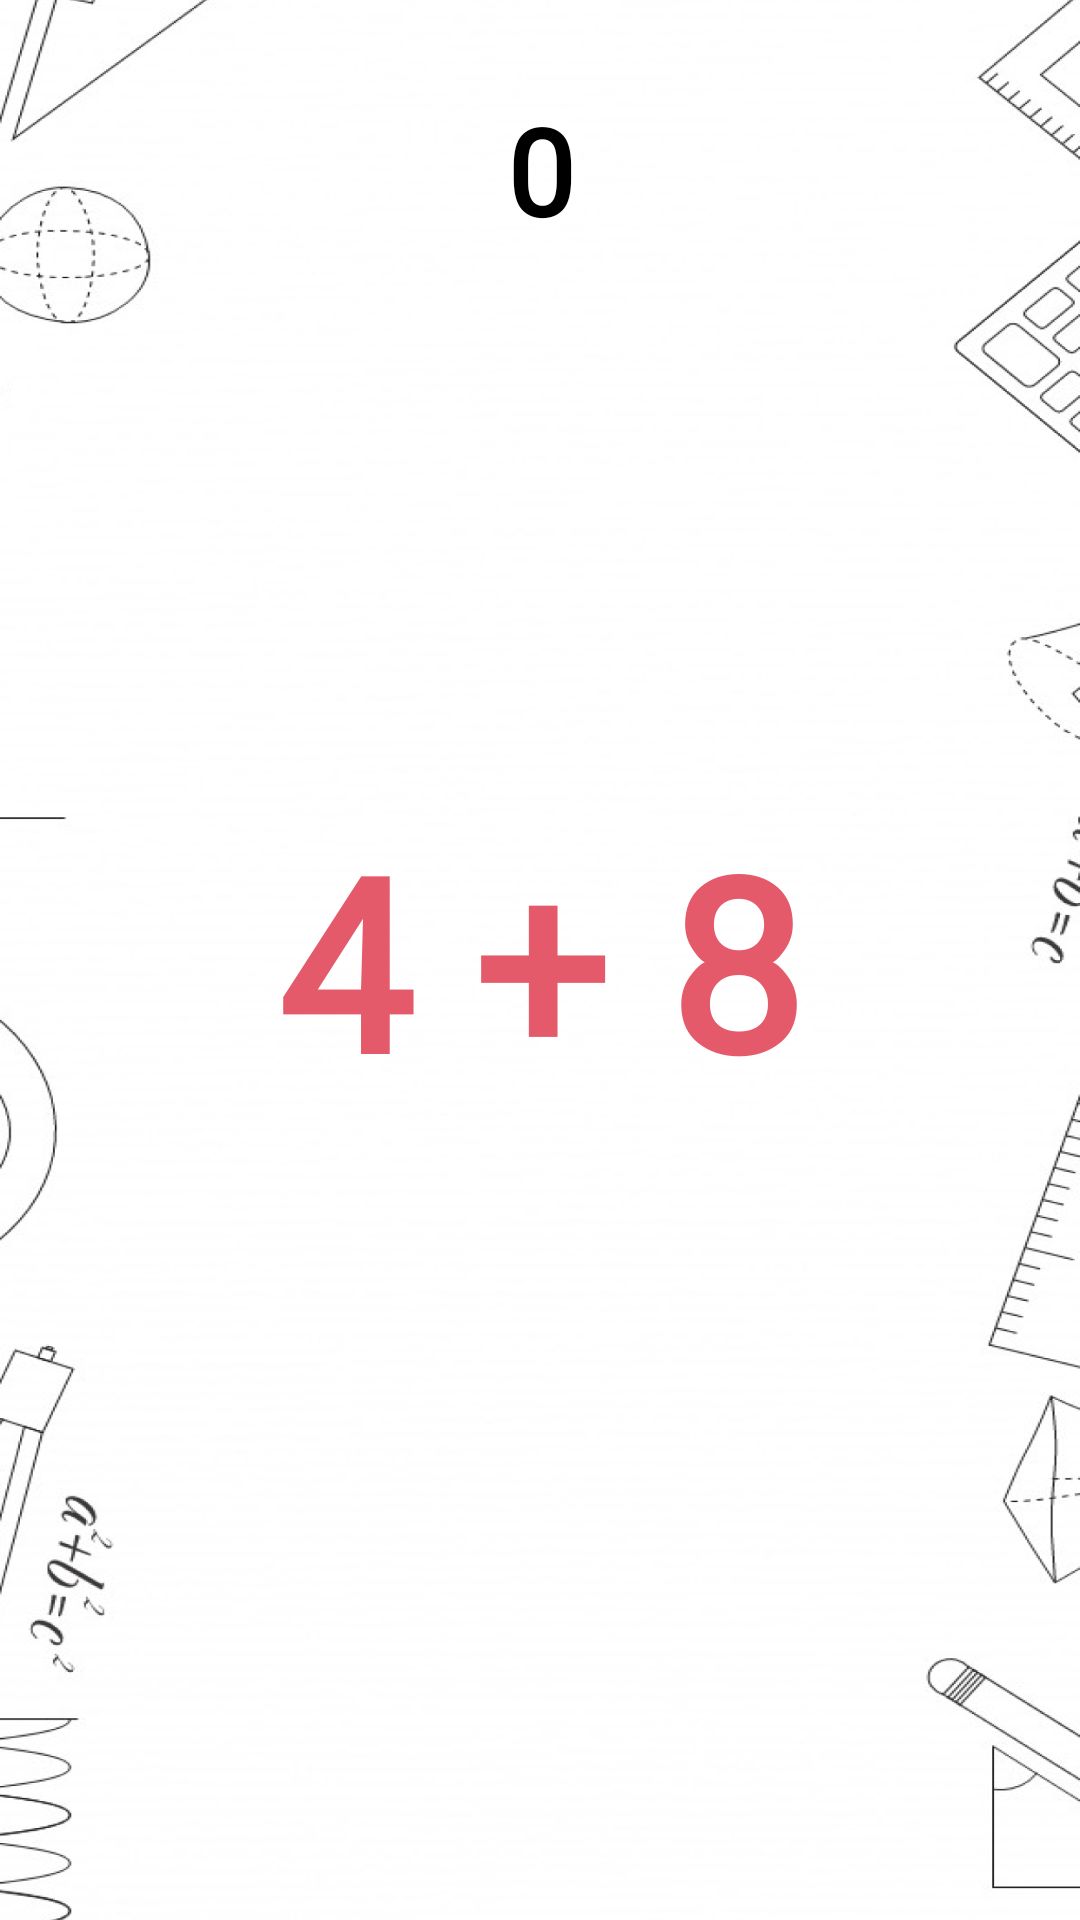

The Android layout XML behind this screen, and the referenced resources:
<!-- AndroidManifest.xml: application theme AppTheme -->
<!-- res/layout/activity_plus.xml -->
<?xml version="1.0" encoding="utf-8"?>
<RelativeLayout xmlns:android="http://schemas.android.com/apk/res/android"
    xmlns:app="http://schemas.android.com/apk/res-auto"
    xmlns:tools="http://schemas.android.com/tools"
    android:layout_width="match_parent"
    android:layout_height="match_parent"
    tools:context="com.caiquocdat.giaitoan.CalculationActivity">
    <ImageView
        android:layout_width="match_parent"
        android:layout_height="match_parent"
        android:src="@drawable/main_brg"
        android:scaleType="fitXY"/>
    <TextView
        android:layout_marginTop="30dp"
        android:fontFamily="@font/luc"
        android:id="@+id/pointTv"
        android:layout_width="match_parent"
        android:layout_height="wrap_content"
        android:text="0"
        android:textStyle="bold"
        android:textSize="40sp"
        android:textAlignment="center"
        android:textColor="@color/black"/>
    <TextView
        android:layout_centerInParent="true"
        android:layout_marginTop="30dp"
        android:fontFamily="@font/luc"
        android:id="@+id/questionTv"
        android:layout_width="match_parent"
        android:layout_height="wrap_content"
        android:text="4 + 8"
        android:textStyle="bold"
        android:textSize="80sp"
        android:textAlignment="center"
        android:textColor="#E45A6A"/>
    <androidx.recyclerview.widget.RecyclerView
        android:layout_marginLeft="20dp"
        android:layout_marginRight="20dp"
        android:layout_width="match_parent"
        android:layout_height="wrap_content"
        android:id="@+id/answerRcv"
        android:layout_alignParentBottom="true"
        android:layout_marginBottom="100dp"/>

</RelativeLayout>
<!-- resources referenced by this layout -->
<resources>
  <!-- drawable main_brg: png bitmap (drawable, 293246 bytes) -->
  <style name="AppTheme" parent="Theme.AppCompat.Light.NoActionBar">
          
          ...
          <item name="android:statusBarColor">@android:color/transparent</item>
          <item name="android:windowDrawsSystemBarBackgrounds">true</item>
      </style>
  <!-- not gathered from this repository: default colours our renderer supplied (Android Studio template values) -->
  <color name="black">#FF000000</color>
</resources>
